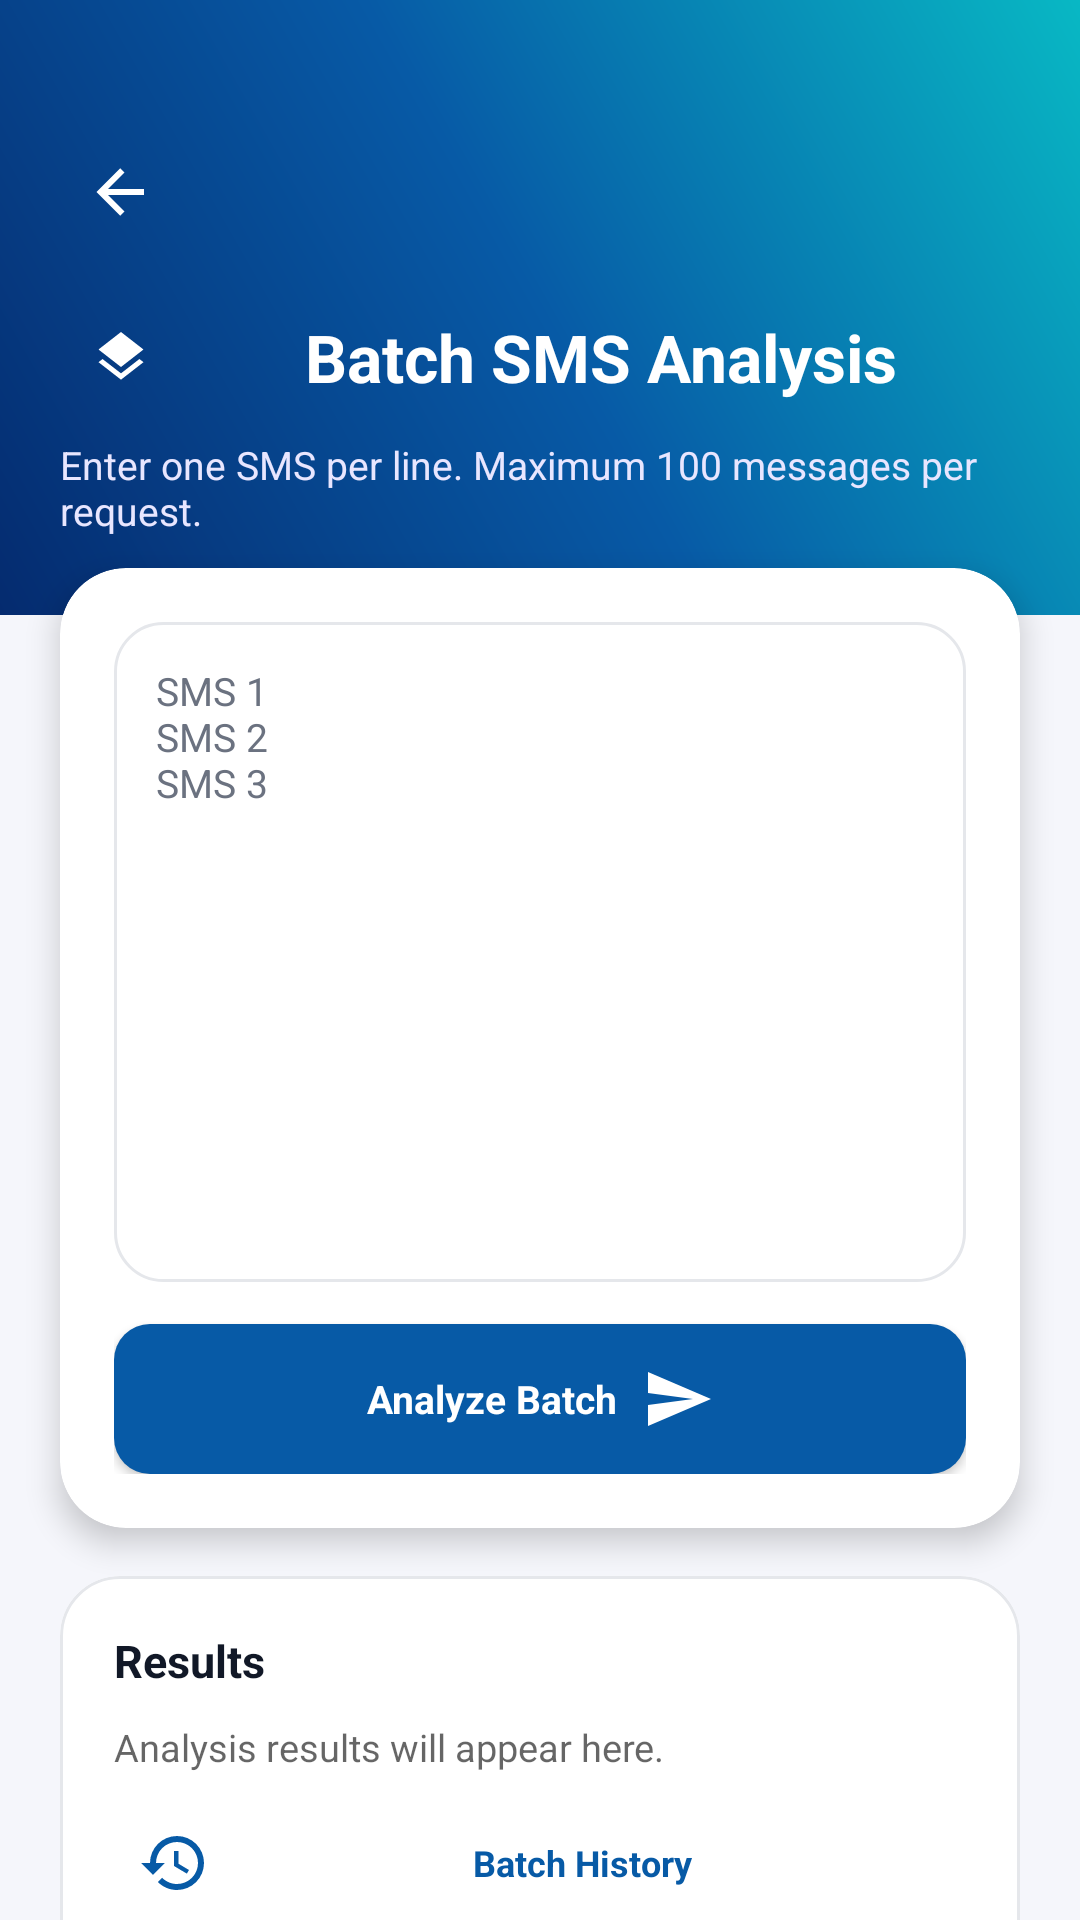

Here is an Android app screen rendered from its layout file. Give the layout XML and the strings, colors and styles it references.
<!-- AndroidManifest.xml: application theme Theme.KRISSSMSShield -->
<!-- res/layout/activity_batch.xml -->
<?xml version="1.0" encoding="utf-8"?>
<androidx.core.widget.NestedScrollView xmlns:android="http://schemas.android.com/apk/res/android"
    xmlns:app="http://schemas.android.com/apk/res-auto"
    android:layout_width="match_parent"
    android:layout_height="match_parent"
    android:fillViewport="true">

    <LinearLayout
        android:layout_width="match_parent"
        android:layout_height="wrap_content"
        android:orientation="vertical"
        android:paddingBottom="24dp">

        <LinearLayout
            android:layout_width="match_parent"
            android:layout_height="wrap_content"
            android:background="@drawable/bg_gradient_hero_flat"
            android:orientation="vertical"
            android:paddingStart="20dp"
            android:paddingEnd="20dp"
            android:paddingTop="44dp"
            android:paddingBottom="26dp">

            <ImageView
                android:id="@+id/batchBackIcon"
                android:layout_width="40dp"
                android:layout_height="40dp"
                android:background="@drawable/ripple_circle"
                android:contentDescription="@string/back"
                android:padding="8dp"
                android:src="@drawable/ic_arrow_back" />

            <LinearLayout
                android:layout_width="match_parent"
                android:layout_height="wrap_content"
                android:layout_marginTop="14dp"
                android:gravity="center_vertical"
                android:orientation="horizontal">

                <View
                    android:layout_width="42dp"
                    android:layout_height="42dp"
                    android:background="@drawable/bg_circle_translucent" />

                <ImageView
                    android:layout_width="20dp"
                    android:layout_height="20dp"
                    android:layout_marginStart="-32dp"
                    android:contentDescription="@null"
                    android:src="@drawable/ic_layers"
                    app:tint="@color/white" />

                <TextView
                    android:layout_width="0dp"
                    android:layout_height="wrap_content"
                    android:layout_marginStart="10dp"
                    android:layout_weight="1"
                    android:text="@string/batch_title"
                    android:textAlignment="center"
                    android:textColor="@color/white"
                    android:textSize="22sp"
                    android:textStyle="bold" />
            </LinearLayout>

            <TextView
                android:layout_width="match_parent"
                android:layout_height="wrap_content"
                android:layout_marginTop="6dp"
                android:text="@string/batch_subtitle"
                android:textColor="#E8E6FF"
                android:textSize="13sp" />
        </LinearLayout>

        <com.google.android.material.card.MaterialCardView
            style="@style/App.Card.Flat"
            android:layout_width="match_parent"
            android:layout_height="wrap_content"
            android:layout_marginStart="20dp"
            android:layout_marginEnd="20dp"
            android:layout_marginTop="-16dp"
            app:cardCornerRadius="22dp"
            app:cardElevation="6dp">

            <LinearLayout
                android:layout_width="match_parent"
                android:layout_height="wrap_content"
                android:orientation="vertical"
                android:padding="18dp">

                <EditText
                    android:id="@+id/batchInput"
                    android:layout_width="match_parent"
                    android:layout_height="wrap_content"
                    android:background="@drawable/bg_field_outline"
                    android:gravity="top|start"
                    android:hint="@string/batch_hint"
                    android:importantForAutofill="no"
                    android:inputType="textMultiLine"
                    android:minHeight="220dp"
                    android:padding="14dp"
                    android:textColor="@color/text_primary"
                    android:textColorHint="@color/text_secondary"
                    android:textSize="13sp" />

                <com.google.android.material.button.MaterialButton
                    android:id="@+id/batchButton"
                    android:layout_width="match_parent"
                    android:layout_height="50dp"
                    android:layout_marginTop="14dp"
                    android:text="@string/batch_analyze"
                    android:textAllCaps="false"
                    android:textSize="13sp"
                    app:cornerRadius="12dp"
                    app:icon="@drawable/ic_send"
                    app:iconGravity="textEnd"
                    app:iconTint="@color/white" />

                <ProgressBar
                    android:id="@+id/loading"
                    style="?android:attr/progressBarStyle"
                    android:layout_width="wrap_content"
                    android:layout_height="wrap_content"
                    android:layout_gravity="center_horizontal"
                    android:layout_marginTop="12dp"
                    android:indeterminateTint="@color/primary"
                    android:visibility="gone" />
            </LinearLayout>
        </com.google.android.material.card.MaterialCardView>

        <com.google.android.material.card.MaterialCardView
            style="@style/App.Card"
            android:layout_width="match_parent"
            android:layout_height="wrap_content"
            android:layout_marginStart="20dp"
            android:layout_marginEnd="20dp"
            android:layout_marginTop="16dp">

            <LinearLayout
                android:layout_width="match_parent"
                android:layout_height="wrap_content"
                android:orientation="vertical"
                android:padding="18dp">

                <TextView
                    android:layout_width="wrap_content"
                    android:layout_height="wrap_content"
                    android:text="@string/batch_results"
                    android:textColor="@color/text_primary"
                    android:textSize="15sp"
                    android:textStyle="bold" />

                <TextView
                    android:id="@+id/batchResult"
                    android:layout_width="match_parent"
                    android:layout_height="wrap_content"
                    android:layout_marginTop="10dp"
                    android:accessibilityLiveRegion="polite"
                    android:fontFamily="monospace"
                    android:hint="@string/batch_results_empty_hint"
                    android:lineSpacingExtra="4dp"
                    android:textColor="@color/text_secondary"
                    android:textIsSelectable="true"
                    android:textSize="12.5sp" />

                <com.google.android.material.button.MaterialButton
                    android:id="@+id/downloadBatchReportButton"
                    style="@style/App.Button.Outlined"
                    android:layout_width="match_parent"
                    android:layout_height="48dp"
                    android:layout_marginTop="16dp"
                    android:text="@string/batch_download_report"
                    android:textAllCaps="false"
                    android:textSize="12sp"
                    android:visibility="gone"
                    app:cornerRadius="12dp"
                    app:icon="@drawable/ic_download"
                    app:iconTint="@color/primary" />

                <com.google.android.material.button.MaterialButton
                    android:id="@+id/batchHistoryButton"
                    style="@style/App.Button.Text"
                    android:layout_width="match_parent"
                    android:layout_height="48dp"
                    android:layout_marginTop="6dp"
                    android:text="@string/batch_history"
                    android:textAllCaps="false"
                    android:textSize="12sp"
                    app:cornerRadius="12dp"
                    app:icon="@drawable/ic_history"
                    app:iconTint="@color/primary" />
            </LinearLayout>
        </com.google.android.material.card.MaterialCardView>
    </LinearLayout>
</androidx.core.widget.NestedScrollView>
<!-- resources referenced by this layout -->
<resources>
  <color name="primary">#075AA6</color>
  <color name="text_primary">#111827</color>
  <color name="text_secondary">#6B7280</color>
  <color name="white">#FFFFFF</color>
  <!-- drawable bg_gradient_hero_flat (drawable) -->
  <?xml version="1.0" encoding="utf-8"?>
  <shape xmlns:android="http://schemas.android.com/apk/res/android" android:shape="rectangle">
      <gradient
          android:type="linear"
          android:angle="45"
          android:startColor="@color/brand_start"
          android:centerColor="@color/brand_mid"
          android:endColor="@color/brand_end" />
  </shape>
  <!-- drawable ic_send (drawable) -->
  <?xml version="1.0" encoding="utf-8"?>
  <vector xmlns:android="http://schemas.android.com/apk/res/android"
      android:width="24dp" android:height="24dp"
      android:viewportWidth="24" android:viewportHeight="24"
      android:tint="#FFFFFF">
      <path android:fillColor="#FF000000" android:pathData="M2,21L23,12L2,3V10L17,12L2,14V21Z" />
  </vector>
  <!-- drawable ripple_circle (drawable) -->
  <?xml version="1.0" encoding="utf-8"?>
  <ripple xmlns:android="http://schemas.android.com/apk/res/android" android:color="@color/primary_light">
      <item>
          <shape android:shape="oval">
              <solid android:color="@android:color/transparent" />
          </shape>
      </item>
  </ripple>
  <string name="back">Back</string>
  <string name="batch_analyze">Analyze Batch</string>
  <string name="batch_download_report">Download Batch PDF</string>
  <string name="batch_hint">SMS 1\nSMS 2\nSMS 3</string>
  <string name="batch_history">Batch History</string>
  <string name="batch_results">Results</string>
  <string name="batch_results_empty_hint">Analysis results will appear here.</string>
  <string name="batch_subtitle">Enter one SMS per line. Maximum 100 messages per request.</string>
  <string name="batch_title">Batch SMS Analysis</string>
  <style name="App.Card" parent="Widget.MaterialComponents.CardView">
          <item name="cardCornerRadius">20dp</item>
          <item name="cardElevation">0dp</item>
          <item name="cardBackgroundColor">@color/card_bg</item>
          <item name="strokeColor">@color/divider</item>
          <item name="strokeWidth">1dp</item>
      </style>
  <style name="App.Card.Flat" parent="App.Card">
          <item name="strokeWidth">0dp</item>
          <item name="cardElevation">2dp</item>
      </style>
  <color name="surface_alt">#FFFFFF</color>
  <color name="divider">#E5E7EB</color>
  <color name="brand_start">#052B6F</color>
  <color name="brand_mid">#075AA6</color>
  <color name="brand_end">#08B8C4</color>
  <color name="primary_light">#E4F7FA</color>
  <color name="card_bg">#FFFFFF</color>
  <color name="primary_dark">#041C44</color>
  <color name="secondary">#00AEB8</color>
  <color name="surface">#F5F6FB</color>
  <style name="App.ShapeSmall" parent="ShapeAppearance.MaterialComponents.SmallComponent">
          <item name="cornerFamily">rounded</item>
          <item name="cornerSize">14dp</item>
      </style>
  <style name="App.ShapeMedium" parent="ShapeAppearance.MaterialComponents.MediumComponent">
          <item name="cornerFamily">rounded</item>
          <item name="cornerSize">20dp</item>
      </style>
  <color name="text_hint">#9CA3AF</color>
  <style name="App.Shape.Dialog" parent="">
          <item name="cornerFamily">rounded</item>
          <item name="cornerSize">24dp</item>
      </style>
  <style name="App.DialogButton.Positive" parent="Widget.MaterialComponents.Button.TextButton.Dialog">
          <item name="android:textColor">@color/primary</item>
          <item name="android:textStyle">bold</item>
      </style>
  <style name="App.DialogButton.Negative" parent="Widget.MaterialComponents.Button.TextButton.Dialog">
          <item name="android:textColor">@color/text_secondary</item>
      </style>
</resources>
